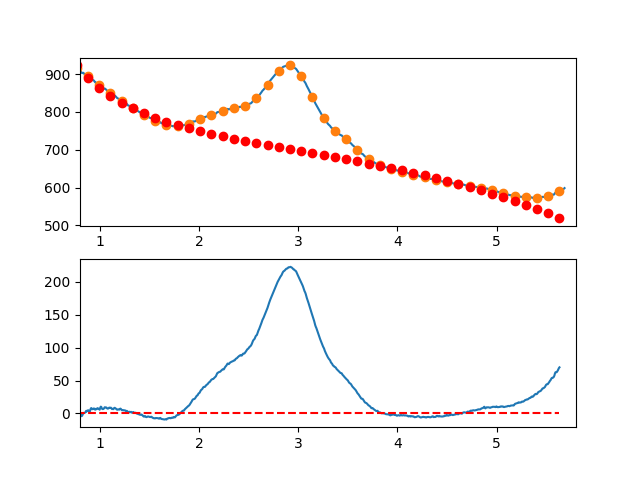

Source data for this figure (header and first rows):
7.660095065371018697e-01, -7.431467643405312629e+00
7.716692588143090337e-01, -6.169698196028321036e+00
7.773290110915161977e-01, -4.629597257087311846e+00
7.829887633687233617e-01, -2.967882854414256144e+00
7.886485156459305257e-01, -2.792730158399763241e-01
7.943082679231376897e-01, -2.219485769196239744e+00
7.999680202003448537e-01, -2.593239142313905177e+00
8.056277724775520177e-01, -4.012251163024757261e+00
8.112875247547591817e-01, -2.744239859159961270e+00
8.169472770319663457e-01, -4.107923258550727041e+00
8.226070293091735097e-01, -3.118019389028631849e+00
8.282667815863807848e-01, -9.932462784244080467e-01
8.339265338635878377e-01, 9.446780454300096608e-01
8.395862861407951128e-01, 6.520355547036160715e-01
8.452460384180022768e-01, 6.831082215650212675e-01
8.509057906952094408e-01, 1.385178018182614323e+00
8.565655429724164938e-01, 2.220526916725702904e+00
8.622252952496237688e-01, 3.911436889362448710e+00
8.678850475268309328e-01, 3.040189908261822893e+00
8.735447998040380968e-01, 4.419067945592587421e+00
8.792045520812451498e-01, 4.586352973522707543e+00
8.848643043584524248e-01, 4.840326964221958406e+00
8.905240566356595888e-01, 3.537271889858061513e+00
8.961838089128667528e-01, 2.725469722600337263e+00
9.018435611900738058e-01, 3.788202434617005565e+00
9.075033134672810808e-01, 7.066751998077393182e+00
9.131630657444882448e-01, 8.256400385149390786e+00
9.188228180216954089e-01, 7.416429568002399719e+00
9.244825702989024618e-01, 6.587121518804337938e+00
9.301423225761097369e-01, 6.520758209724476728e+00
9.358020748533169009e-01, 7.430621612931417985e+00
9.414618271305239539e-01, 7.627993700593719950e+00
9.471215794077312289e-01, 6.464156444880131858e+00
9.527813316849383929e-01, 5.779391817959094624e+00
9.584410839621455569e-01, 7.081981791999737652e+00
9.641008362393528319e-01, 6.351208339170625550e+00
9.697605885165598849e-01, 7.107353431640035524e+00
9.754203407937670489e-01, 8.010699041577026946e+00
9.810800930709743239e-01, 7.848527141150384523e+00
9.867398453481812659e-01, 6.925119702528263588e+00
9.923995976253885409e-01, 6.614758697879778993e+00
9.980593499025957049e-01, 5.735703883449218665e+00
1.003719102179802869e+00, 8.536126151784060312e+00
1.009378854457010144e+00, 1.038017417950732124e+01
1.015038606734217197e+00, 9.851996643242273421e+00
1.020698359011424472e+00, 7.463742219611617656e+00
1.026358111288631525e+00, 6.632559585238368527e+00
1.032017863565838578e+00, 6.690597416746186354e+00
1.037677615843045853e+00, 6.981004390757561850e+00
1.043337368120253128e+00, 8.039929183895992537e+00
1.048997120397460181e+00, 9.442520472784735830e+00
1.054656872674667456e+00, 9.315926934046160568e+00
1.060316624951874509e+00, 9.240297244303860680e+00
1.065976377229081784e+00, 9.053780080180786172e+00
1.071636129506288837e+00, 7.907524118300216287e+00
1.077295881783495890e+00, 7.377678035285043734e+00
1.082955634060703165e+00, 7.421390507758474087e+00
1.088615386337910440e+00, 8.002810212343433705e+00
1.094275138615117493e+00, 8.911085825662894422e+00
1.099934890892324768e+00, 8.317366024340344666e+00
1.105594643169532043e+00, 8.668799484998430671e+00
... 809 more rows
